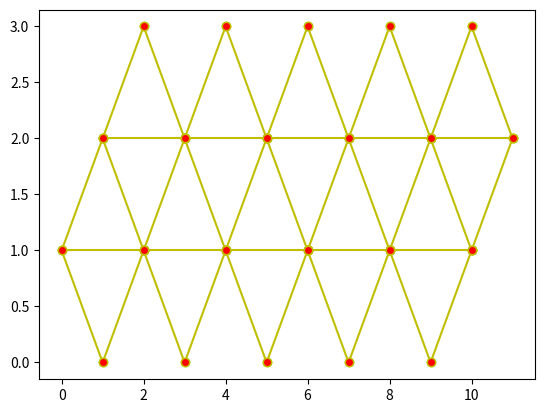

The matplotlib source for this figure:
import numpy as np
import matplotlib.pyplot as plt
from matplotlib.collections import LineCollection
#coord1 = [[1, 0], [0, 1], [2, 1], [1, 0]]
#coord2 = coord1 * 2
#	coordX0 = np.array([1, 3, 5, 7, 9, np.nan])
coordX0 = np.array([1, 3, 5, 7, 9])
#	coordY0 = np.array([0, 0, 0, 0, 0, np.nan])
coordY0 = np.array([0, 0, 0, 0, 0])
coord0 = np.stack((coordX0, coordY0), axis = 1)

coordX1 = np.array([0, 2, 4, 6, 8, 10])
coordY1 = np.array([1, 1, 1, 1, 1, 1])
coord1 = np.stack((coordX1, coordY1), axis = 1)

coordX2 = np.array([1, 3, 5, 7, 9, 11])
coordY2 = np.array([2, 2, 2, 2, 2, 2])
coord2 = np.stack((coordX2, coordY2), axis = 1)

#	coordX3 = np.array([np.nan, 2, 4, 6, 8, 10])
coordX3 = np.array([2, 4, 6, 8, 10])
#	coordY3 = np.array([np.nan, 3, 3, 3, 3, 3])
coordY3 = np.array([3, 3, 3, 3, 3])
coord3 = np.stack((coordX3, coordY3), axis = 1)

coordX = np.concatenate((coordX0, coordX1, coordX2, coordX3))
coordY = np.concatenate((coordY0, coordY1, coordY2, coordY3))

edges = [[0, 5], [0, 6], [5, 6], [6, 1], [1, 7], [7, 6], [7, 2], [2, 8], [8, 3], [8, 7], [3, 9], [9, 4], [9, 8], [4, 10], [10, 9],
		 [5, 11], [11, 6], [6, 12], [12, 7], [7, 13], [13, 8], [8, 14], [14, 9], [9, 15], [15, 10], [10, 16],
		 [11, 12], [12, 13], [13, 14], [14, 15], [15, 16],
		 [11, 17], [17, 12], [12, 18], [18, 13], [13, 19], [19, 14], [14, 20], [20, 15], [15, 21], [21, 16]]
points = np.concatenate((coord0, coord1, coord2, coord3))

print (points[0])
'''
lc = LineCollection(points[edges])
fig = plt.figure()
plt.gca().add_collection(lc)
plt.xlim(points[:,0].min(), points[:,0].max())
plt.ylim(points[:,1].min(), points[:,1].max())
plt.plot(points[:,0], points[:,1], 'ro')
fig.savefig('full_figure.png')
'''
x = coordX.flatten()
y = coordY.flatten()

#print (x)
#print (y)
edgesT = np.transpose(edges)
#print(edgesT)

plt.plot(x[edgesT], y[edgesT], linestyle='-', color='y',
        markerfacecolor='red', marker='o')

plt.show()


	#	coord.append(coord[0]) #repeat the first point to create a 'closed loop'

#	xs, ys = zip(*coord2) #create lists of x and y values

#plt.figure()
#plt.plot(xs,ys)
#plt.show() # if you need...
